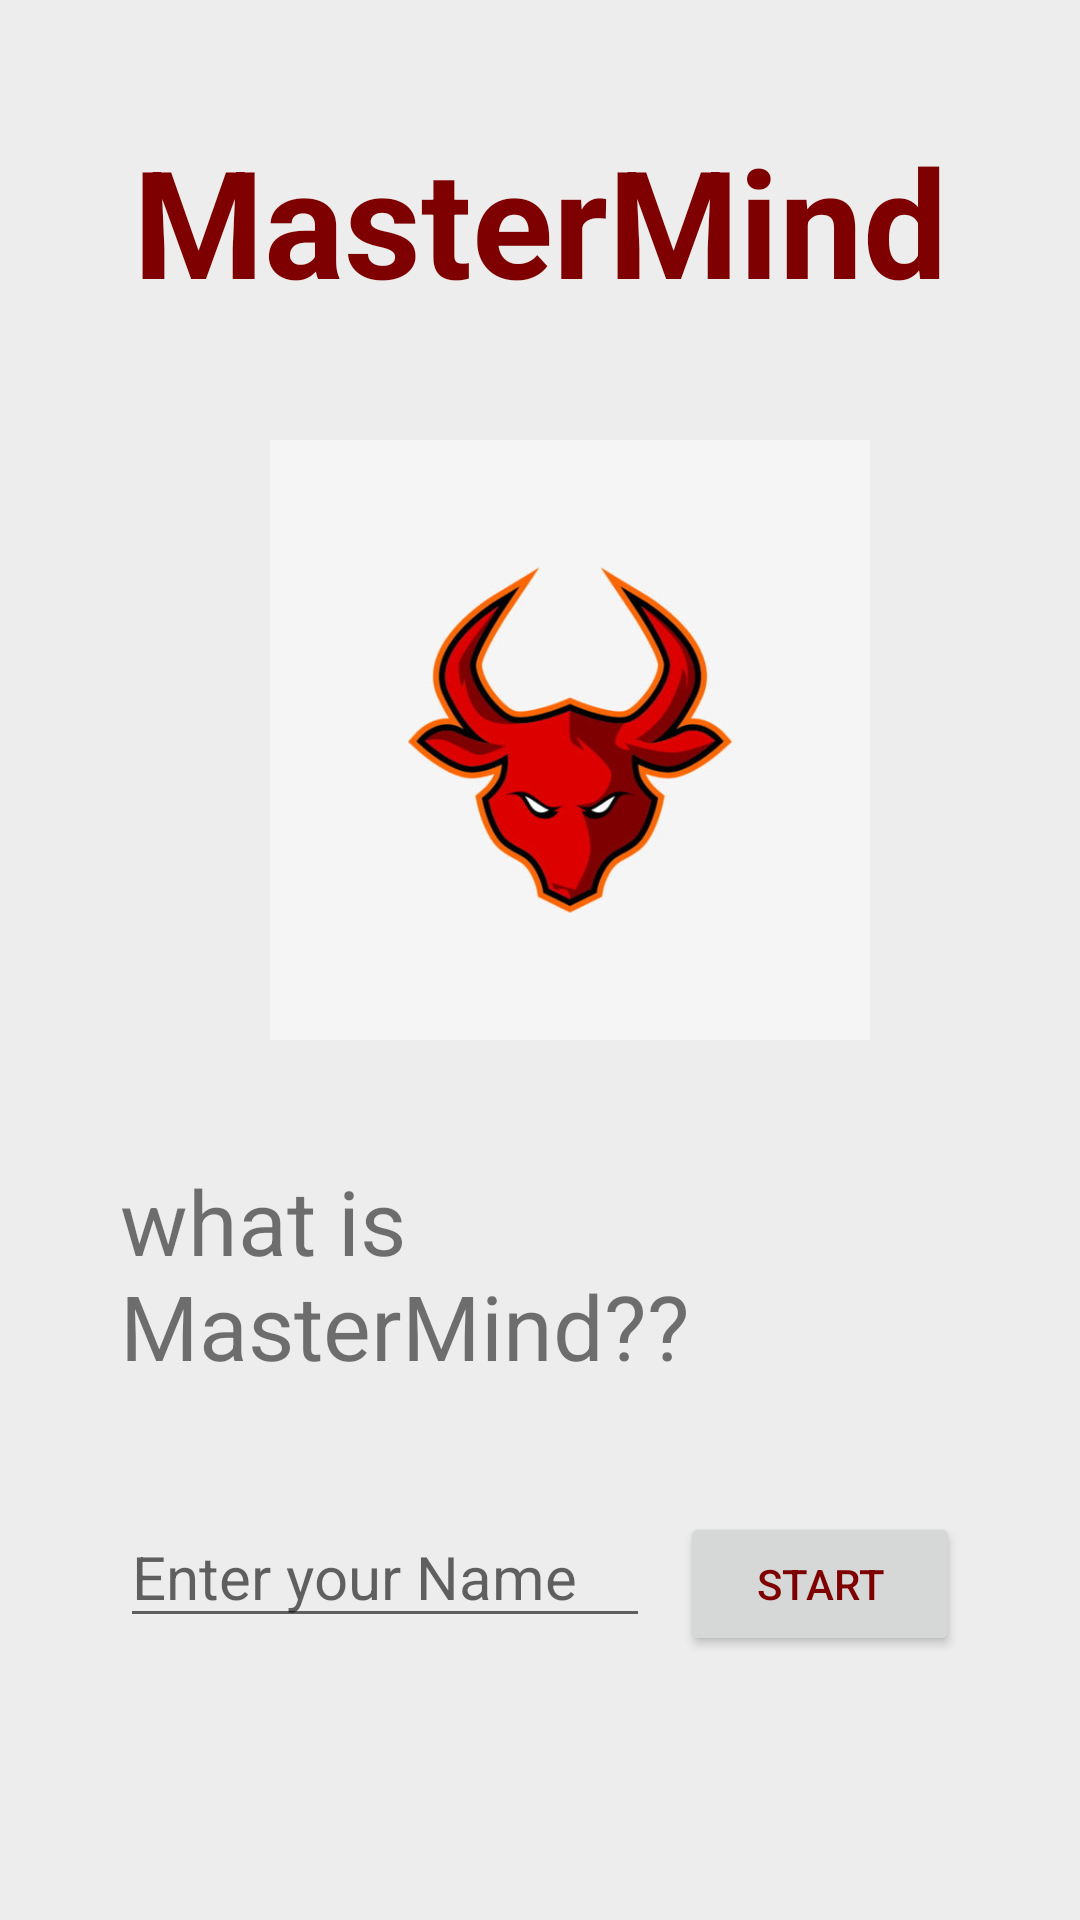

Android layout source for this screen:
<!-- AndroidManifest.xml: application theme Theme.MasterMind -->
<!-- res/layout/activity_main.xml -->
<?xml version="1.0" encoding="utf-8"?>
<androidx.constraintlayout.widget.ConstraintLayout xmlns:android="http://schemas.android.com/apk/res/android"
    xmlns:app="http://schemas.android.com/apk/res-auto"
    xmlns:tools="http://schemas.android.com/tools"
    android:layout_width="match_parent"
    android:layout_height="match_parent"
    tools:context=".MainActivity"
    android:background="@color/background"
    >

    <LinearLayout
        android:layout_width="match_parent"
        android:layout_height="match_parent"
        android:layout_margin="20dp"
        android:orientation="vertical">

        <TextView
            android:id="@+id/titre"
            android:layout_width="match_parent"
            android:layout_height="wrap_content"
            android:textAlignment="center"
            android:layout_margin="20dp"
            android:text="@string/titre"
            android:textStyle="bold"
            android:textColor="@color/SecondColorVache"
            android:textSize="50sp"/>

        <ImageView
            android:id="@+id/imageView"
            android:layout_width="300dp"
            android:layout_height="200dp"
            android:layout_margin="20dp"
            app:srcCompat="@drawable/vache" />

        <TextView
            android:id="@+id/whatIsMasterMind"
            android:layout_width="match_parent"
            android:layout_height="wrap_content"
            android:layout_margin="20dp"
            android:textSize="30sp"
            android:text="@string/def" />

        <LinearLayout
            android:layout_width="match_parent"
            android:layout_height="match_parent"
            android:orientation="horizontal"
            android:layout_margin="20dp">

            <EditText
                android:id="@+id/enterName"
                android:layout_width="match_parent"
                android:layout_height="wrap_content"
                android:layout_weight="1"
                android:layout_marginRight="10dp"
                android:ems="10"
                android:hint="@string/name"
                android:inputType="textPersonName"
                android:textSize="20sp" />

            <Button
                android:id="@+id/btnStart"
                android:layout_width="match_parent"
                android:layout_height="wrap_content"
                android:layout_weight="2"
                android:textColor="@color/SecondColorVache"
                android:text="@string/play" />
        </LinearLayout>
    </LinearLayout>

</androidx.constraintlayout.widget.ConstraintLayout>
<!-- resources referenced by this layout -->
<resources>
  <color name="SecondColorVache">#7E0001</color>
  <color name="background">#EDEDED</color>
  <!-- drawable vache: png bitmap (drawable-v24, 125679 bytes) -->
  <string name="def">what is MasterMind??</string>
  <string name="name">"Enter your Name "</string>
  <string name="play">Start </string>
  <string name="titre">MasterMind</string>
  <style name="Theme.MasterMind" parent="Theme.MaterialComponents.DayNight.DarkActionBar">
          
          <item name="colorPrimary">@color/firstColor</item>
          <item name="colorPrimaryVariant">@color/teal_700</item>
          <item name="colorOnPrimary">@color/white</item>
          
          <item name="colorSecondary">@color/SecondColor</item>
          <item name="colorSecondaryVariant">@color/teal_700</item>
          <item name="colorOnSecondary">@color/black</item>
          
          <item name="android:statusBarColor">?attr/colorPrimaryVariant</item>
          
      </style>
  <color name="firstColor">#FFF002</color>
  <color name="teal_700">#FF018786</color>
  <color name="white">#FFFFFFFF</color>
  <color name="SecondColor">#7C4817</color>
  <color name="black">#FF000000</color>
</resources>
